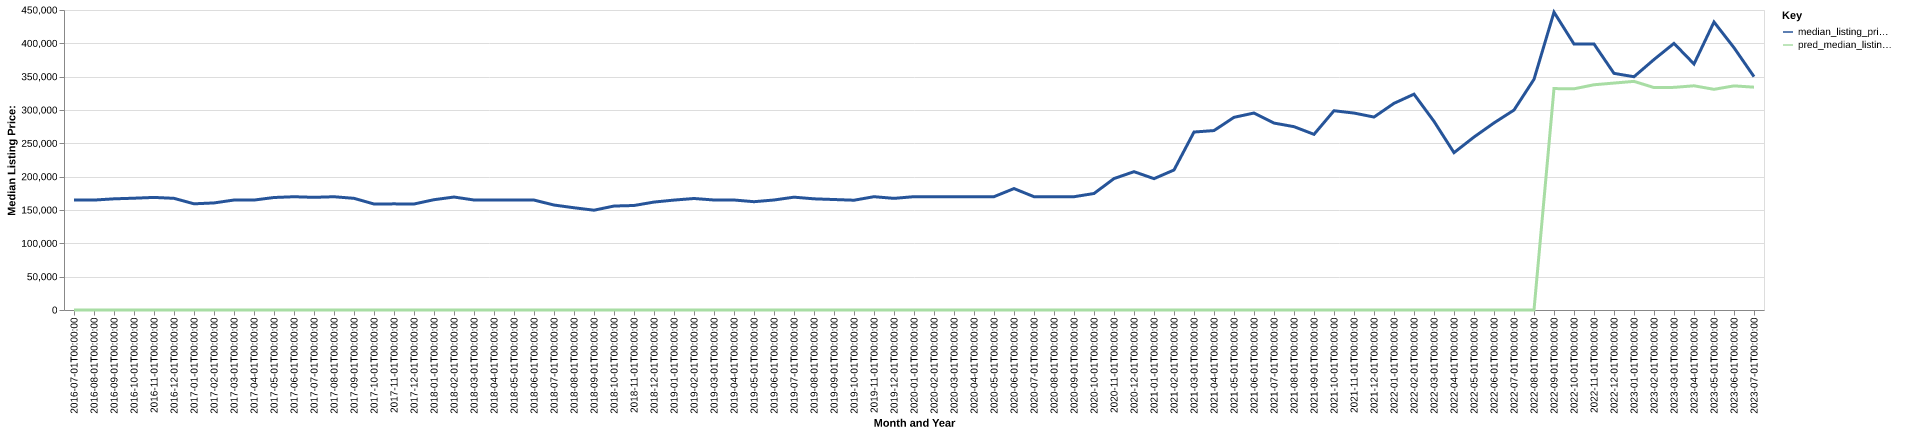

The data file committed next to this chart (first rows):
date, time_idx, median_listing_price, thirty_year_interest_rate_five, month, county_name, active_listing_count, median_days_on_market, pred_median_listing_price, month_year
2016-07-01, 0, 164900, 3.72, 7, patrick, va, 234.0, 109.0, 0, Jul-2016
2016-08-01, 1, 164900, 3.73, 8, patrick, va, 226.0, 125.0, 0, Aug-2016
2016-09-01, 2, 166750, 3.66, 9, patrick, va, 223.0, 135.0, 0, Sep-2016
2016-10-01, 3, 167700, 3.64, 10, patrick, va, 223.0, 127.0, 0, Oct-2016
2016-11-01, 4, 168875, 3.66, 11, patrick, va, 214.0, 120.0, 0, Nov-2016
2016-12-01, 5, 167500, 3.48, 12, patrick, va, 216.0, 126.0, 0, Dec-2016
2017-01-01, 6, 159283, 3.45, 1, patrick, va, 199.0, 130.0, 0, Jan-2017
2017-02-01, 7, 160600, 3.5, 2, patrick, va, 205.0, 131.0, 0, Feb-2017
2017-03-01, 8, 164950, 3.52, 3, patrick, va, 205.0, 117.0, 0, Mar-2017
2017-04-01, 9, 164900, 4.03, 4, patrick, va, 206.0, 102.0, 0, Apr-2017
2017-05-01, 10, 168750, 4.32, 5, patrick, va, 223.0, 109.0, 0, May-2017
2017-06-01, 11, 169900, 4.2, 6, patrick, va, 226.0, 120.0, 0, Jun-2017
2017-07-01, 12, 169000, 4.19, 7, patrick, va, 230.0, 129.0, 0, Jul-2017
2017-08-01, 13, 169900, 4.3, 8, patrick, va, 225.0, 136.0, 0, Aug-2017
2017-09-01, 14, 167500, 4.1, 9, patrick, va, 218.0, 143.0, 0, Sep-2017
2017-10-01, 15, 159000, 4.05, 10, patrick, va, 212.0, 146.0, 0, Oct-2017
2017-11-01, 16, 159200, 3.94, 11, patrick, va, 209.0, 147.0, 0, Nov-2017
2017-12-01, 17, 159000, 4.03, 12, patrick, va, 208.0, 154.0, 0, Dec-2017
2018-01-01, 18, 165450, 3.93, 1, patrick, va, 196.0, 147.0, 0, Jan-2018
2018-02-01, 19, 169450, 3.83, 2, patrick, va, 186.0, 142.0, 0, Feb-2018
2018-03-01, 20, 165000, 3.94, 3, patrick, va, 189.0, 153.0, 0, Mar-2018
2018-04-01, 21, 164950, 3.95, 4, patrick, va, 192.0, 143.0, 0, Apr-2018
2018-05-01, 22, 164900, 3.99, 5, patrick, va, 196.0, 124.0, 0, May-2018
2018-06-01, 23, 164900, 4.15, 6, patrick, va, 203.0, 101.0, 0, Jun-2018
2018-07-01, 24, 157450, 4.4, 7, patrick, va, 207.0, 103.0, 0, Jul-2018
2018-08-01, 25, 153375, 4.46, 8, patrick, va, 215.0, 106.0, 0, Aug-2018
2018-09-01, 26, 149700, 4.58, 9, patrick, va, 197.0, 114.0, 0, Sep-2018
2018-10-01, 27, 155950, 4.66, 10, patrick, va, 184.0, 126.0, 0, Oct-2018
2018-11-01, 28, 156750, 4.62, 11, patrick, va, 189.0, 132.0, 0, Nov-2018
2018-12-01, 29, 161900, 4.54, 12, patrick, va, 180.0, 143.0, 0, Dec-2018
2019-01-01, 30, 164875, 4.6, 1, patrick, va, 148.0, 143.0, 0, Jan-2019
2019-02-01, 31, 167250, 4.72, 2, patrick, va, 141.0, 140.0, 0, Feb-2019
2019-03-01, 32, 165000, 4.9, 3, patrick, va, 149.0, 138.0, 0, Mar-2019
2019-04-01, 33, 165000, 4.94, 4, patrick, va, 154.0, 134.0, 0, Apr-2019
2019-05-01, 34, 162450, 4.75, 5, patrick, va, 159.0, 104.0, 0, May-2019
2019-06-01, 35, 165000, 4.51, 6, patrick, va, 166.0, 94.0, 0, Jun-2019
2019-07-01, 36, 169250, 4.41, 7, patrick, va, 170.0, 105.0, 0, Jul-2019
2019-08-01, 37, 166755, 4.41, 8, patrick, va, 168.0, 112.0, 0, Aug-2019
2019-09-01, 38, 165711, 4.2, 9, patrick, va, 161.0, 117.0, 0, Sep-2019
2019-10-01, 39, 164675, 4.14, 10, patrick, va, 157.0, 122.0, 0, Oct-2019
2019-11-01, 40, 169948, 3.84, 11, patrick, va, 156.0, 135.0, 0, Nov-2019
2019-12-01, 41, 167450, 3.81, 12, patrick, va, 139.0, 129.0, 0, Dec-2019
2020-01-01, 42, 169995, 3.75, 1, patrick, va, 130.0, 136.0, 0, Jan-2020
2020-02-01, 43, 169900, 3.73, 2, patrick, va, 124.0, 142.0, 0, Feb-2020
2020-03-01, 44, 169900, 3.78, 3, patrick, va, 116.0, 156.0, 0, Mar-2020
2020-04-01, 45, 169900, 3.75, 4, patrick, va, 115.0, 163.0, 0, Apr-2020
2020-05-01, 46, 169995, 3.74, 5, patrick, va, 108.0, 164.0, 0, May-2020
2020-06-01, 47, 182125, 3.72, 6, patrick, va, 100.0, 151.0, 0, Jun-2020
2020-07-01, 48, 169948, 3.49, 7, patrick, va, 93.0, 131.0, 0, Jul-2020
2020-08-01, 49, 169900, 3.65, 8, patrick, va, 85.0, 127.0, 0, Aug-2020
2020-09-01, 50, 169924, 3.33, 9, patrick, va, 79.0, 91.0, 0, Sep-2020
2020-10-01, 51, 174748, 3.28, 10, patrick, va, 75.0, 60.0, 0, Oct-2020
2020-11-01, 52, 197125, 3.21, 11, patrick, va, 72.0, 70.0, 0, Nov-2020
2020-12-01, 53, 207500, 3.07, 12, patrick, va, 60.0, 90.0, 0, Dec-2020
2021-01-01, 54, 197000, 2.99, 1, patrick, va, 59.0, 107.0, 0, Jan-2021
2021-02-01, 55, 210000, 2.93, 2, patrick, va, 53.0, 123.0, 0, Feb-2021
2021-03-01, 56, 266950, 2.88, 3, patrick, va, 46.0, 116.0, 0, Mar-2021
2021-04-01, 57, 269150, 2.84, 4, patrick, va, 39.0, 57.0, 0, Apr-2021
2021-05-01, 58, 289000, 2.71, 5, patrick, va, 39.0, 68.0, 0, May-2021
2021-06-01, 59, 295475, 2.79, 6, patrick, va, 38.0, 51.0, 0, Jun-2021
... 25 more rows
